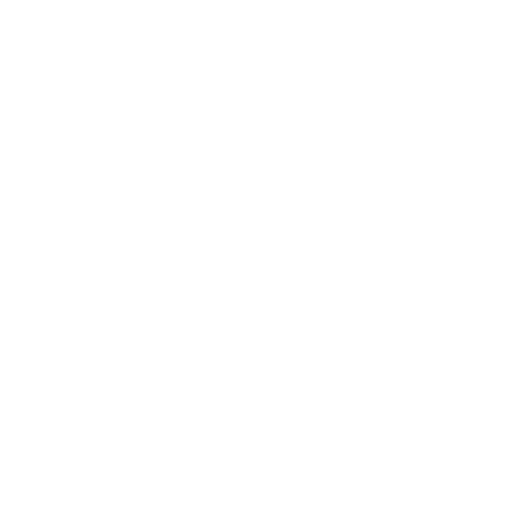
t = 0.00 s
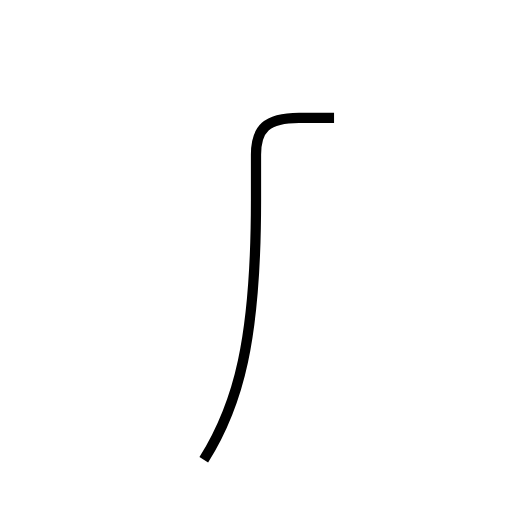
t = 1.22 s
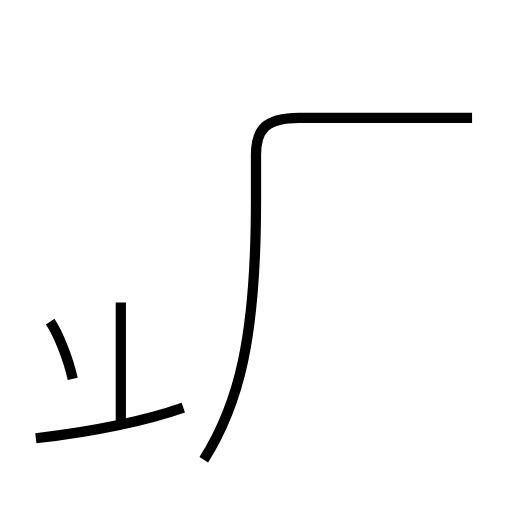
t = 2.59 s
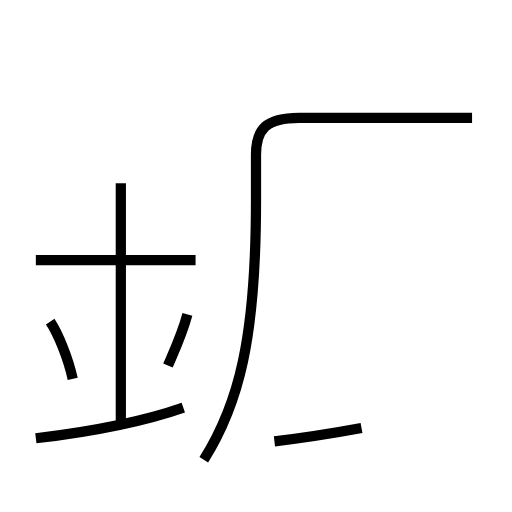
t = 3.83 s
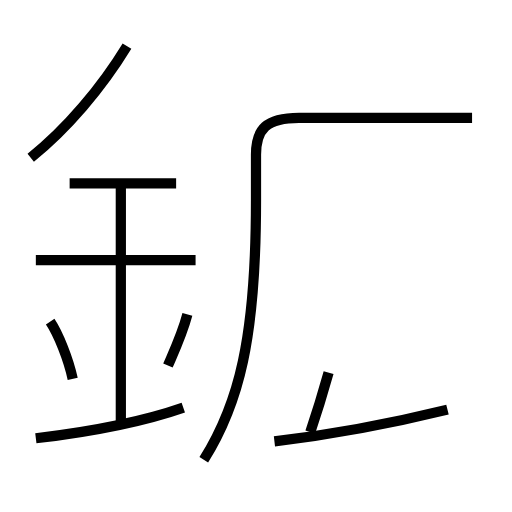
t = 5.02 s
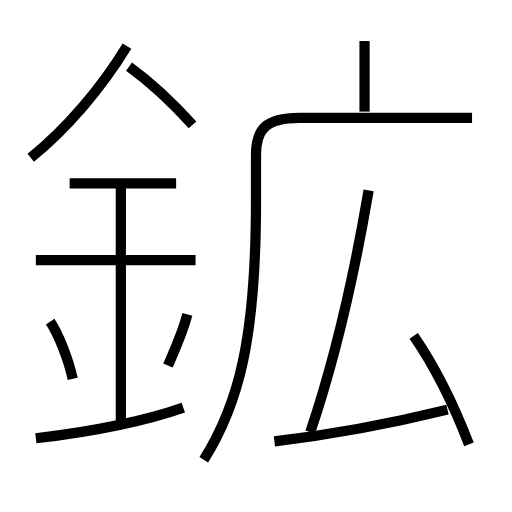
t = 6.38 s

The animated SVG that drew these frames (rendered in a browser with its animation timeline set to each time). Animation: 13 SMIL elements (animate=13); one cycle of 6.38 s.

<?xml version='1.0' encoding='utf-8'?>
<svg viewBox="0.0 -6.0 50.0 50.0" version="1.1" xmlns="http://www.w3.org/2000/svg"><rect x="-1000" y="-1000" width="2000" height="2000" stroke="white" fill="white" /><g style="fill:none;stroke:#000000;stroke-width:1"><path d="M 19.9 0.9 C 23.3 -4.5 25.0 -10.9 25.0 -24.4 L 25.0 -28.9 C 25.0 -31.4 26.0 -32.5 29.2 -32.5 L 46.1 -32.5 " transform="translate(0.0 38.0)" stroke-dasharray="54.0250675148435" stroke-dashoffset="54.0250675148435"><animate attributeName="stroke-dashoffset" from="54.0250675148435" to="0" dur="1.620752025445305s" begin="0s; anim_end.end" fill="freeze" id="anim0" /></path><path d="M 3.5 -1.2 C 8.5 -1.8 13.9 -2.8 17.9 -4.2 " transform="translate(0.0 38.0)" stroke-dasharray="14.735176216090366" stroke-dashoffset="14.735176216090366"><animate attributeName="stroke-dashoffset" from="14.735176216090366" to="0" dur="0.442055286482711s" begin="anim0.end" fill="freeze" id="anim1" /></path><path d="M 7.1 -7.0 C 6.7 -8.9 5.7 -11.4 4.9 -12.6 " transform="translate(0.0 38.0)" stroke-dasharray="6.043309874189074" stroke-dashoffset="6.043309874189074"><animate attributeName="stroke-dashoffset" from="6.043309874189074" to="0" dur="0.1812992962256722s" begin="anim1.end" fill="freeze" id="anim2" /></path><path d="M 11.8 -2.8 L 11.8 -26.1 " transform="translate(0.0 38.0)" stroke-dasharray="23.3" stroke-dashoffset="23.3"><animate attributeName="stroke-dashoffset" from="23.3" to="0" dur="0.699s" begin="anim2.end" fill="freeze" id="anim3" /></path><path d="M 16.4 -8.3 C 17.0 -9.7 17.8 -11.4 18.3 -13.3 " transform="translate(0.0 38.0)" stroke-dasharray="5.354683899787379" stroke-dashoffset="5.354683899787379"><animate attributeName="stroke-dashoffset" from="5.354683899787379" to="0" dur="0.16064051699362136s" begin="anim3.end" fill="freeze" id="anim4" /></path><path d="M 19.1 -18.6 L 3.5 -18.6 " transform="translate(0.0 38.0)" stroke-dasharray="15.600000000000001" stroke-dashoffset="15.600000000000001"><animate attributeName="stroke-dashoffset" from="15.600000000000001" to="0" dur="0.468s" begin="anim4.end" fill="freeze" id="anim5" /></path><path d="M 26.8 -0.9 C 31.9 -1.5 38.0 -2.6 43.7 -4.0 " transform="translate(0.0 38.0)" stroke-dasharray="17.192199591799557" stroke-dashoffset="17.192199591799557"><animate attributeName="stroke-dashoffset" from="17.192199591799557" to="0" dur="0.5157659877539867s" begin="anim5.end" fill="freeze" id="anim6" /></path><path d="M 17.2 -26.1 L 6.8 -26.1 " transform="translate(0.0 38.0)" stroke-dasharray="10.399999999999999" stroke-dashoffset="10.399999999999999"><animate attributeName="stroke-dashoffset" from="10.399999999999999" to="0" dur="0.31199999999999994s" begin="anim6.end" fill="freeze" id="anim7" /></path><path d="M 3.0 -28.6 C 6.5 -31.4 9.9 -35.4 12.4 -39.5 " transform="translate(0.0 38.0)" stroke-dasharray="14.46175244826423" stroke-dashoffset="14.46175244826423"><animate attributeName="stroke-dashoffset" from="14.46175244826423" to="0" dur="0.4338525734479269s" begin="anim7.end" fill="freeze" id="anim8" /></path><path d="M 30.3 -1.8 C 32.6 -8.6 34.5 -16.6 36.0 -25.4 " transform="translate(0.0 38.0)" stroke-dasharray="24.302907376262315" stroke-dashoffset="24.302907376262315"><animate attributeName="stroke-dashoffset" from="24.302907376262315" to="0" dur="0.7290872212878694s" begin="anim8.end" fill="freeze" id="anim9" /></path><path d="M 45.8 -0.6 C 44.3 -4.5 42.4 -8.3 40.4 -11.2 " transform="translate(0.0 38.0)" stroke-dasharray="11.922238124968535" stroke-dashoffset="11.922238124968535"><animate attributeName="stroke-dashoffset" from="11.922238124968535" to="0" dur="0.35766714374905606s" begin="anim9.end" fill="freeze" id="anim10" /></path><path d="M 18.8 -31.8 C 17.1 -33.7 14.8 -35.9 12.6 -37.5 " transform="translate(0.0 38.0)" stroke-dasharray="8.436364871597222" stroke-dashoffset="8.436364871597222"><animate attributeName="stroke-dashoffset" from="8.436364871597222" to="0" dur="0.25309094614791666s" begin="anim10.end" fill="freeze" id="anim11" /></path><path d="M 35.6 -33.1 L 35.6 -40.0" transform="translate(0.0 38.0)" stroke-dasharray="6.899999999999999" stroke-dashoffset="6.899999999999999"><animate attributeName="stroke-dashoffset" from="6.899999999999999" to="0" dur="0.20699999999999996s" begin="anim11.end" fill="freeze" id="anim_end" /></path></g></svg>
